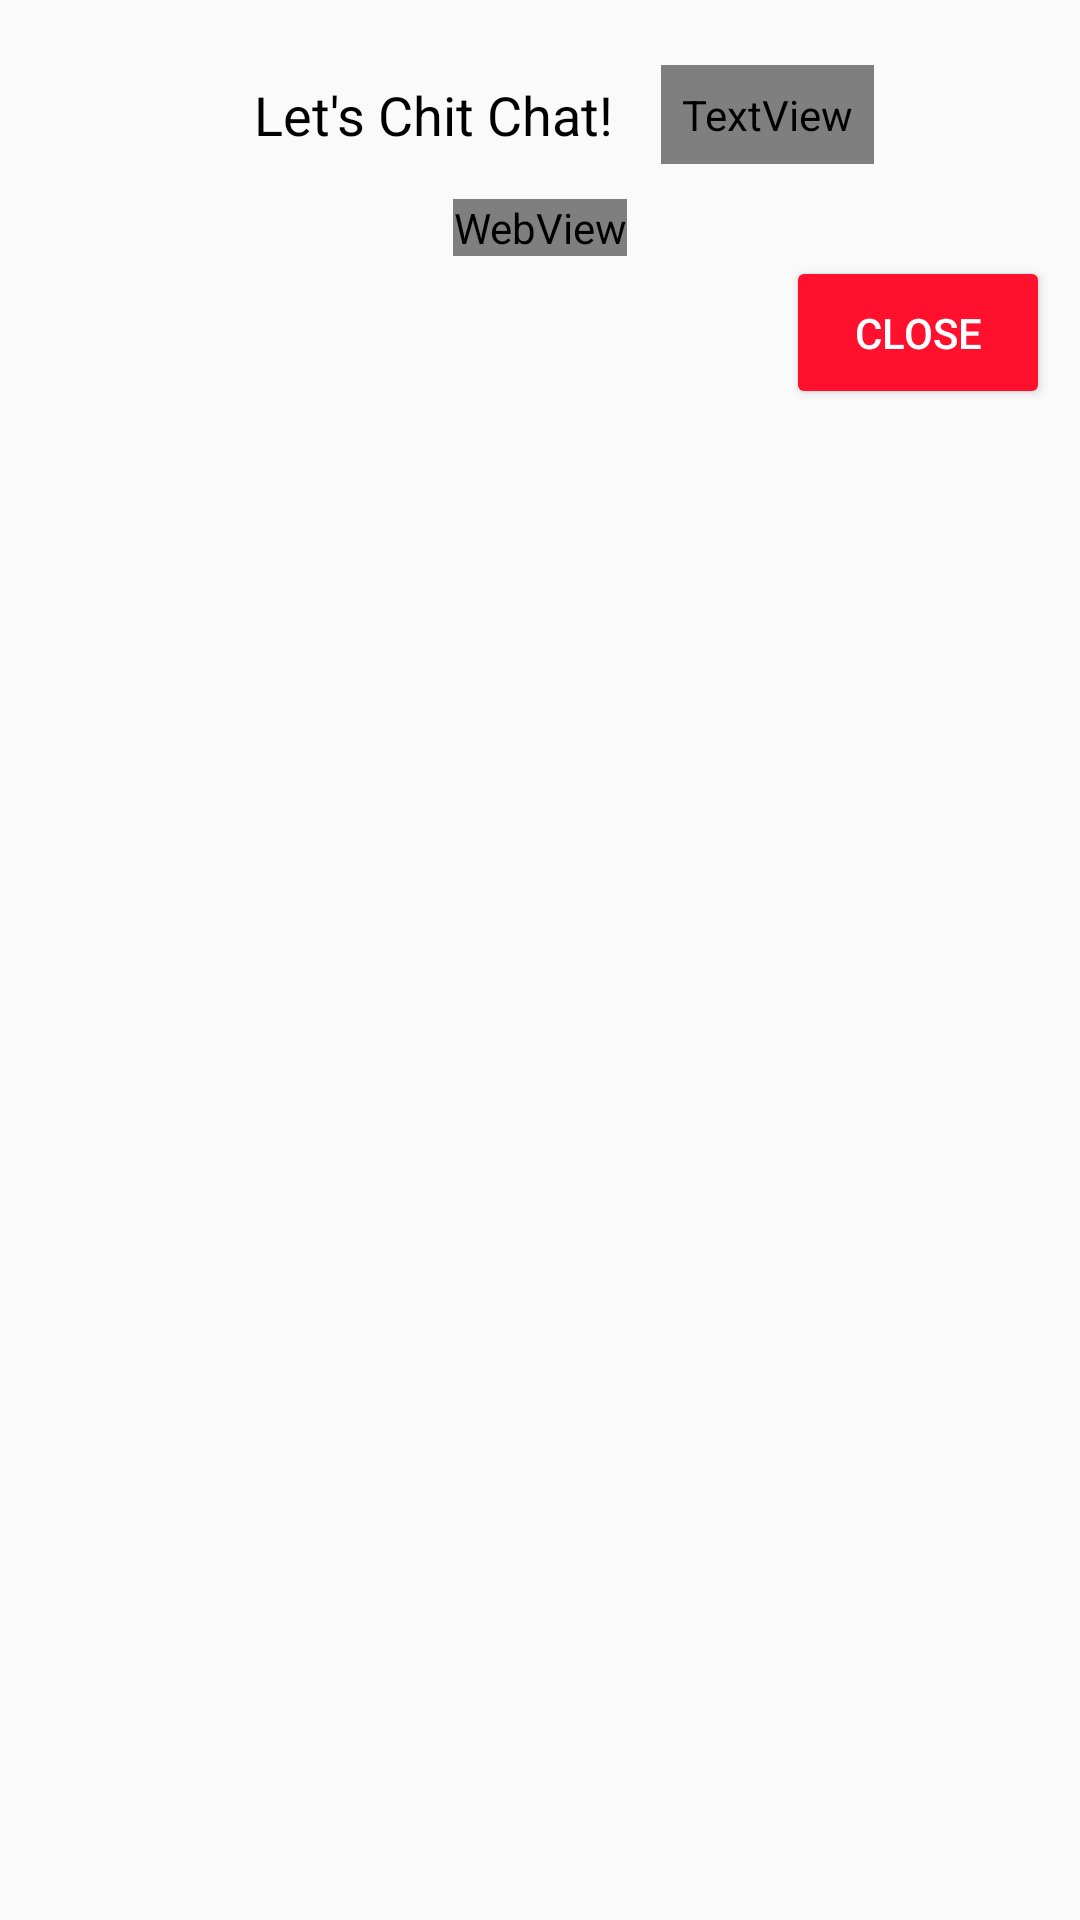

Produce the Android XML layout that renders to this screen, including the resource entries it uses.
<!-- AndroidManifest.xml: application theme AppTheme -->
<!-- res/layout/chat_view.xml -->
<?xml version = "1.0" encoding = "utf-8"?>
<LinearLayout xmlns:android = "http://schemas.android.com/apk/res/android"
    android:id="@+id/chatParentContainer"
    android:layout_width = "match_parent"
    android:gravity = "top"
    android:layout_gravity="top"
    android:layout_height = "match_parent"
    android:orientation="vertical"
    android:padding="10dp">

    <LinearLayout
        android:layout_width = "match_parent"
        android:layout_height = "wrap_content"
        android:orientation="horizontal"
        android:gravity="center"
        >

    <TextView
        android:id="@+id/titleTextView"
        android:layout_width="wrap_content"
        android:layout_height="wrap_content"
        android:textSize="18sp"
        android:textColor="@android:color/black"
        android:padding="16dp"
        android:gravity="center"

        android:layout_gravity="center"
        android:text="@string/chat_title"
        android:drawableStart="@drawable/actifit_logo" /> 


    <TextView
        android:id="@+id/chat_info"
        android:layout_width="wrap_content"
        android:layout_height="wrap_content"
        android:fontFamily="@font/font_awesome_6_solid"
        android:textColor="@color/actifitRed"
        android:text="\uf05a"
        android:textSize="20dp"
        android:padding="7dp"
        />

    </LinearLayout>

    <ProgressBar
        android:id="@+id/loader"
        android:layout_width="25dp"
        android:layout_height="match_parent"
        android:layout_centerInParent="true"
        android:layout_gravity="center"
        android:progress="@integer/material_motion_duration_long_1"
        android:visibility="gone" />

    <WebView

        android:id="@+id/chatContainer"
        android:layout_gravity="center"
        android:layout_width="wrap_content"
        android:layout_height="wrap_content"
        />
    

    <Button
        style="@style/AppTheme.ActifitButton"
        android:id="@+id/closeButton"
        android:layout_width="wrap_content"
        android:layout_height="wrap_content"
        android:layout_gravity="top|end"
        android:padding="16dp"
        android:text="@string/close_button" />


</LinearLayout>
<!-- resources referenced by this layout -->
<resources>
  <color name="actifitRed">#FF112D</color>
  <string name="chat_title">Let\'s Chit Chat!</string>
  <string name="close_button">Close</string>
  <style name="AppTheme.ActifitButton" parent="Widget.AppCompat.Button.Colored">
          <item name="colorButtonNormal">@color/actifitRed</item>
          <item name="android:textColor">@color/colorWhite</item>
  
          <item name="cornerRadius">20dp</item>
  
      </style>
  <style name="AppTheme" parent="Theme.AppCompat.DayNight.DarkActionBar">
          
          <item name="colorPrimary">@color/colorPrimary</item>
          <item name="colorPrimaryDark">@color/colorPrimaryDark</item>
          <item name="colorAccent">@color/colorAccent</item>
          <item name="android:actionMenuTextColor">@color/colorWhite</item>
          <item name="windowNoTitle">true</item>
  
          
          
          
          
      </style>
  <color name="colorWhite">#FFFFFF</color>
  <color name="colorPrimary">#FF112D</color>
  <color name="colorPrimaryDark">#303F9F</color>
  <color name="colorAccent">#FF112D</color>
</resources>
